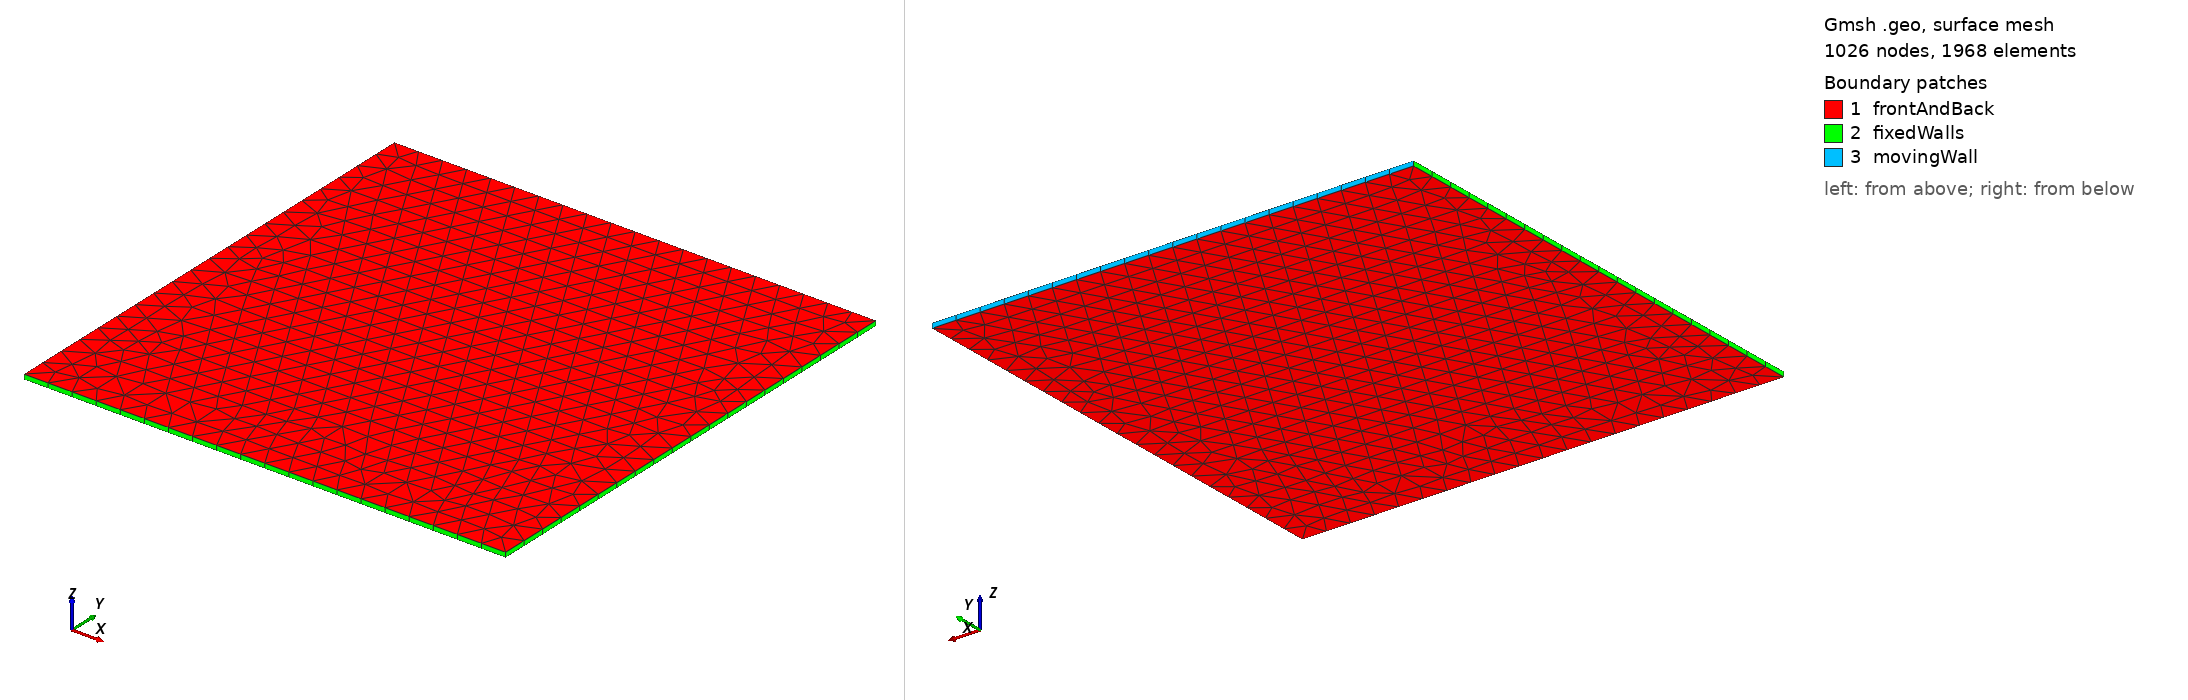

Gmsh geometry script, surface-meshed: 1026 nodes, 1968 surface elements. Boundary patches (legend numbers): 1 frontAndBack, 2 fixedWalls, 3 movingWall. Left view from above one corner, right view from below the opposite corner. Legend entries are the model's physical surfaces. The drawing asked Gmsh for element sizes between 1% and 20% of the model's largest extent; the script's own settings can give other sizes.

=== cavity2D_tri.geo (drawn) ===
// ================================================================
// 2D lid-driven cavity triangular mesh for OpenFOAM
//
// Geometry:
//   x in [0, 1]
//   y in [0, 1]
//   z thickness = 0.01
//
// Physical meaning:
//   movingWall   : top lid, y = 1
//   fixedWalls   : left, right, bottom walls
//   frontAndBack : z-normal empty patches
//
// OpenFOAM note:
//   OpenFOAM needs volume cells.
//   Therefore this "2D" mesh is generated by extruding
//   a 2D triangular mesh into one layer of triangular prisms.
// ================================================================

SetFactory("Built-in");

// ------------------------------
// Mesh parameters
// ------------------------------
lc = 0.05;        // 基本网格尺寸，越小网格越密
thickness = 0.01; // z 方向厚度，只挤出一层，用于二维计算

// 强制使用 msh2 格式，gmshToFoam 兼容性更好
Mesh.MshFileVersion = 2.2;

// 使用 Delaunay 算法生成三角形非结构网格
Mesh.Algorithm = 5;

// 不要把二维三角形重组为四边形
Mesh.RecombineAll = 0;

// ------------------------------
// Points
// ------------------------------
Point(1) = {0, 0, 0, lc};
Point(2) = {1, 0, 0, lc};
Point(3) = {1, 1, 0, lc};
Point(4) = {0, 1, 0, lc};

// ------------------------------
// Boundary lines
// ------------------------------
// bottom wall: y = 0
Line(1) = {1, 2};

// right wall: x = 1
Line(2) = {2, 3};

// moving lid: y = 1
Line(3) = {3, 4};

// left wall: x = 0
Line(4) = {4, 1};

// ------------------------------
// 2D surface
// ------------------------------
Curve Loop(1) = {1, 2, 3, 4};
Plane Surface(1) = {1};

// ------------------------------
// Extrude 2D triangular mesh to one-cell-thick 3D mesh
//
// ex[0] : top surface after extrusion, z = thickness
// ex[1] : volume
// ex[2] : lateral surface generated from Line(1), bottom wall
// ex[3] : lateral surface generated from Line(2), right wall
// ex[4] : lateral surface generated from Line(3), moving lid
// ex[5] : lateral surface generated from Line(4), left wall
//
// Recombine here means:
//   triangle -> triangular prism
// not:
//   triangle -> quadrilateral
// ------------------------------
ex[] = Extrude {0, 0, thickness}
{
    Surface{1};
    Layers{1};
    Recombine;
};

// ------------------------------
// Physical groups for OpenFOAM patches
// ------------------------------

// z = 0 and z = thickness faces
Physical Surface("frontAndBack") = {1, ex[0]};

// y = 1, top moving lid
Physical Surface("movingWall") = {ex[4]};

// y = 0, x = 0, x = 1 fixed walls
Physical Surface("fixedWalls") = {ex[2], ex[3], ex[5]};

// fluid region
Physical Volume("fluid") = {ex[1]};

// Generate 3D mesh
Mesh 3;
